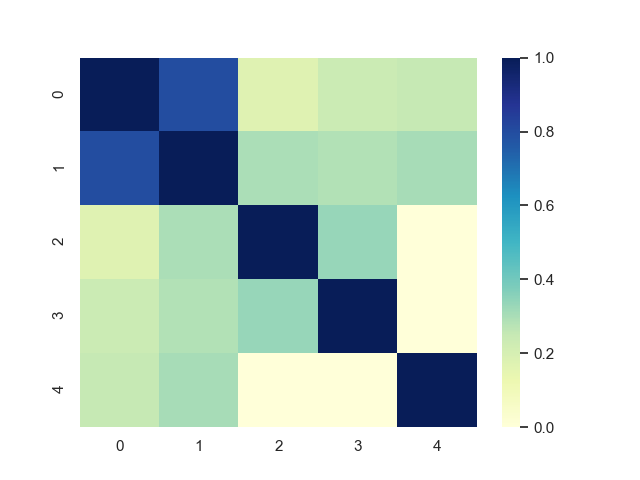

The file beside this chart, header and first rows:
Fingerprint values
lig1.pdb, 1.0, 0.8, 0.1739, 0.2353, 0.25
lig2.pdb, 0.8, 1.0, 0.3, 0.2857, 0.3077
lig3.pdb, 0.1739, 0.3, 1.0, 0.3333, 0.0
lig4.pdb, 0.2353, 0.2857, 0.3333, 1.0, 0.0
lig5.pdb, 0.25, 0.3077, 0.0, 0.0, 1.0
